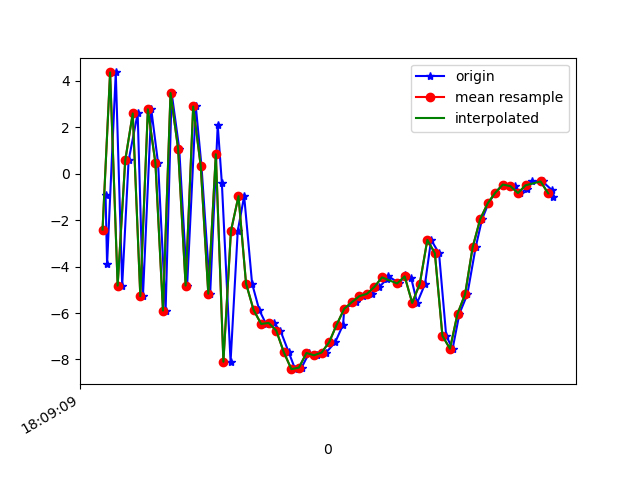

Values plotted in this chart, from the file beside it:
1617818949148, 514592694638443, -0.901875, -0.29115295, 7.2507524
1617818949152, 514592713869213, -3.91, -0.7583, -7.789
1617818949175, 514592733099983, 4.364, 0.484, 4.161
1617818949192, 514592752330753, -4.822, -0.9018, 1.691
1617818949209, 514592771561523, 0.571, 0.2976, -7.033
1617818949233, 514592790792293, 2.599, 0.3632, 7.343
1617818949247, 514592810023063, -5.273, -0.9431, -3.268
1617818949269, 514592829253833, 2.776, 0.5015, -3.875
1617818949287, 514592848484603, 0.4593, -0.2145, 7.691
1617818949307, 514592867715373, -5.894, -0.6953, -4.686
1617818949323, 514592886946143, 3.478, 0.4475, -2.837
1617818949343, 514592906176913, 1.087, -0.1877, 8.212
1617818949364, 514592925407683, -4.818, -1.557, -3.684
1617818949387, 514592944638453, 2.897, 0.09594, -0.4628
1617818949402, 514592963869223, 0.3278, -0.4691, 11.27
1617818949425, 514592983099993, -5.167, -2.912, 0.9083
1617818949445, 514593002330763, 2.101, -2.266, 4.347
1617818949456, 514593021561533, -0.4196, -2.042, 16.03
1617818949479, 514593040792303, -8.1, -2.829, 6.917
1617818949498, 514593060023073, -2.466, -4.002, 3.66
1617818949515, 514593079253843, -0.9647, -6.354, 15.2
1617818949536, 514593098484613, -4.732, -7.04, 13.5
1617818949555, 514593117715383, -5.872, -5.75, 8.538
1617818949573, 514593136946153, -6.471, -4.349, 5.081
1617818949593, 514593156176923, -6.428, -4.701, 2.603
1617818949611, 514593175407693, -6.758, -4.661, 0.3617
1617818949633, 514593194638463, -7.691, -3.802, -1.218
1617818949650, 514593213869233, -8.419, -2.333, -3.324
1617818949667, 514593233100003, -8.353, -1.509, -5.096
1617818949687, 514593252330773, -7.721, -1.111, -5.665
1617818949707, 514593271561543, -7.822, -0.8986, -5.76
1617818949732, 514593290792313, -7.704, -0.6228, -6.139
1617818949756, 514593310023083, -7.261, -0.2701, -6.922
1617818949777, 514593329253853, -6.502, 0.8077, -7.944
1617818949780, 514593348484623, -5.816, 1.808, -8.409
1617818949812, 514593367715393, -5.533, 1.996, -7.98
1617818949829, 514593386946163, -5.274, 2.258, -7.568
1617818949853, 514593406176933, -5.176, 2.506, -7.131
1617818949873, 514593425407703, -4.873, 2.28, -6.701
1617818949893, 514593444638473, -4.539, 1.757, -5.888
1617818949895, 514593463869243, -4.392, 1.661, -5.181
1617818949926, 514593483100013, -4.727, 1.589, -4.556
1617818949941, 514593502330783, -4.37, 1.624, -3.867
1617818949957, 514593521561553, -4.473, 2.279, -2.191
1617818949973, 514593540792323, -5.567, 1.077, 0.03603
1617818949994, 514593560023093, -4.744, -0.7916, 0.5238
1617818950010, 514593579253863, -2.851, 0.5277, 0.5396
1617818950031, 514593598484633, -3.425, 3.699, 0.9368
1617818950050, 514593617715403, -6.985, 2.22, 2.001
1617818950067, 514593636946173, -7.538, -5.077, 7.306
1617818950085, 514593656176943, -6.031, -8.506, 11.19
1617818950106, 514593675407713, -5.193, -4.266, 8.869
1617818950128, 514593694638483, -3.169, -0.7544, 6.365
1617818950145, 514593713869253, -1.956, -0.7005, 6.562
1617818950162, 514593733100023, -1.27, -2.656, 7.611
1617818950180, 514593752330793, -0.8198, -2.255, 6.805
1617818950200, 514593771561563, -0.4649, -0.6082, 4.984
1617818950232, 514593790792333, -0.5351, -0.04775, 4.213
1617818950246, 514593810023103, -0.8323, -0.01845, 3.709
1617818950263, 514593829253873, -0.6687, 0.4137, 2.913
1617818950278, 514593848484643, -0.3289, 0.5353, 2.195
... 3 more rows
